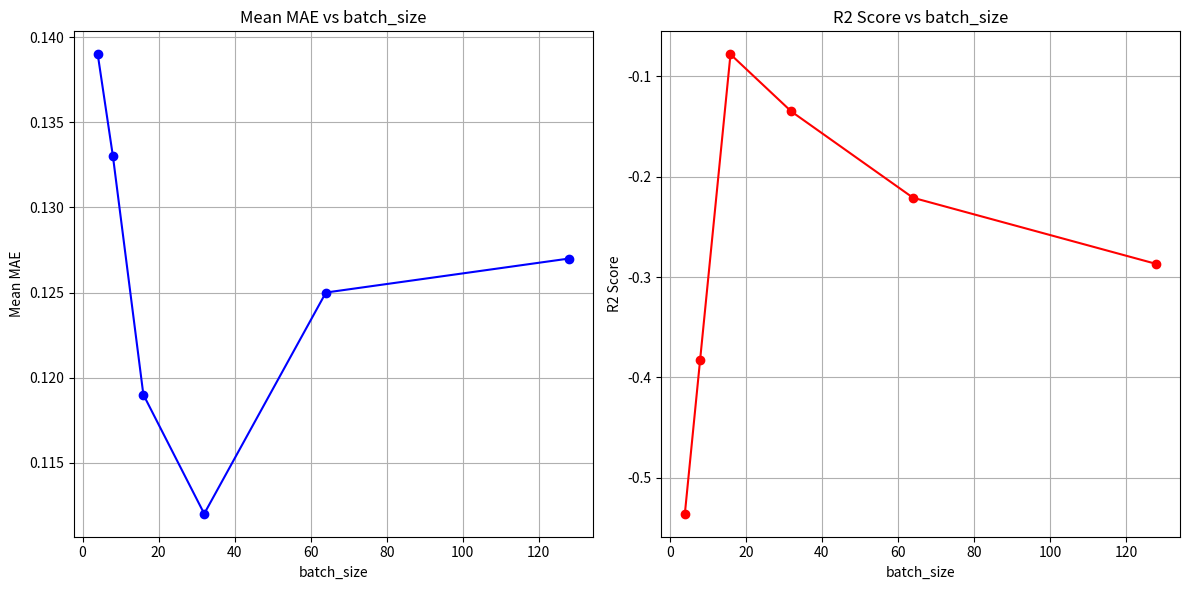

Generate this figure with matplotlib: (Note: this script raises an exception after producing the figure.)
import matplotlib.pyplot as plt

# Data for the four cases
depth = [4, 8, 16, 32, 64, 128]
mean_mae_values = [0.139, 0.133, 0.119, 0.112, 0.125, 0.127 ]
r2_scores = [ -0.536, -0.383, -0.078, -0.135, -0.221, -0.287 ]

# Plotting Mean MAE values
plt.figure(figsize=(12, 6))

plt.subplot(1, 2, 1)
plt.plot(depth, mean_mae_values, marker='o', linestyle='-', color='blue')
plt.title('Mean MAE vs batch_size')
plt.xlabel('batch_size')
plt.ylabel('Mean MAE')
plt.grid(True)

# Plotting R2 scores
plt.subplot(1, 2, 2)
plt.plot(depth, r2_scores, marker='o', linestyle='-', color='red')
plt.title('R2 Score vs batch_size')
plt.xlabel('batch_size')
plt.ylabel('R2 Score')
plt.grid(True)

# Show the plots
plt.tight_layout()
plt.savefig(f"results/compare/5.png")

plt.show()
